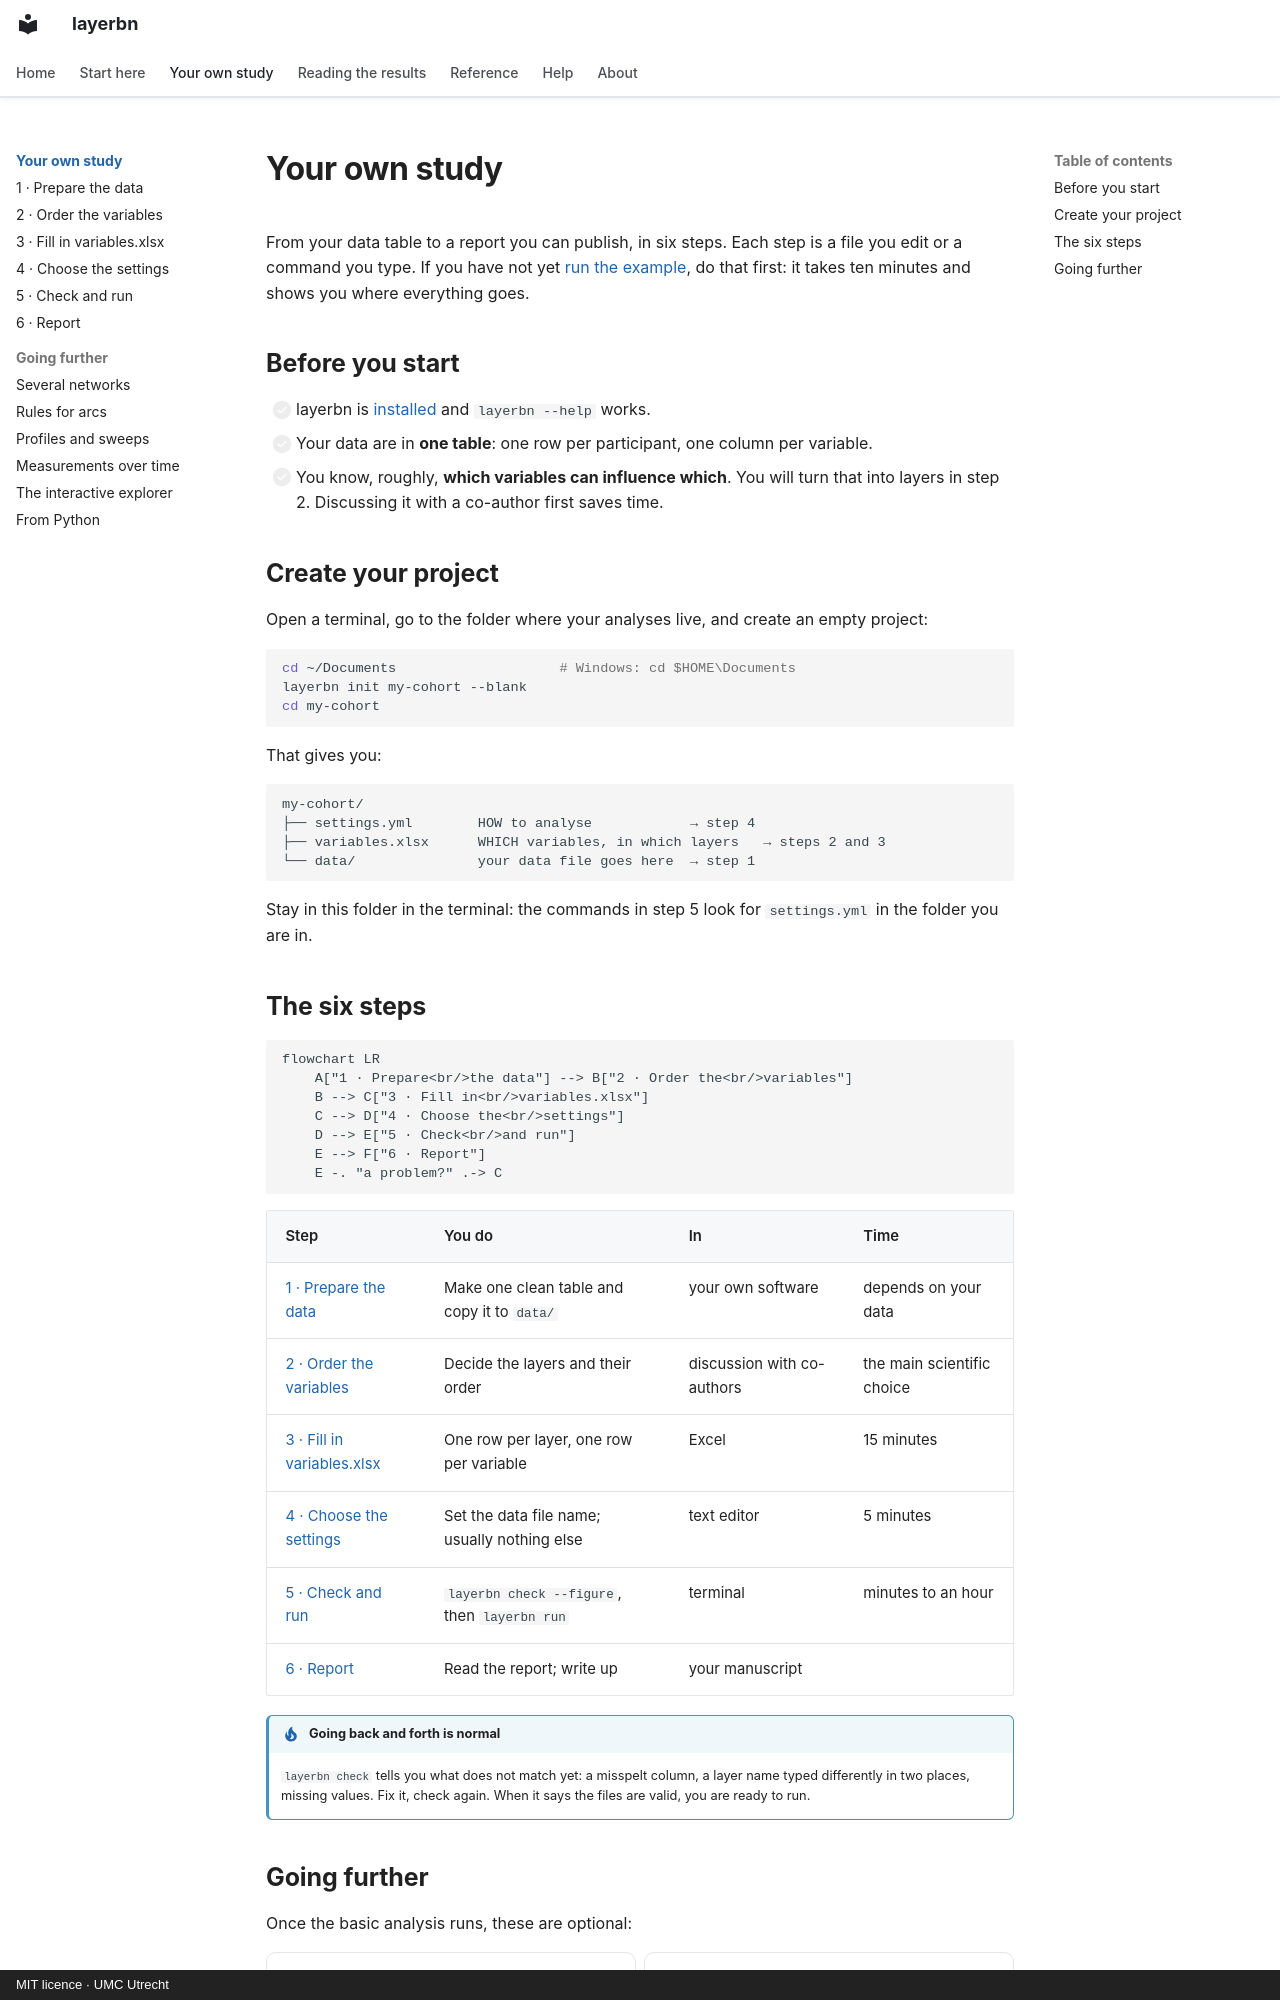

repository: umcu/layerbn · page: guide/index.html · generator: mkdocs · copyright: MIT licence · UMC Utrecht

# Your own study

From your data table to a report you can publish, in six steps. Each step is a file you edit
or a command you type. If you have not yet [run the example](../start/first-run.md), do that
first: it takes ten minutes and shows you where everything goes.

## Before you start

- [ ] layerbn is [installed](../start/install.md) and `layerbn --help` works.
- [ ] Your data are in **one table**: one row per participant, one column per variable.
- [ ] You know, roughly, **which variables can influence which**. You will turn that into
      layers in step 2. Discussing it with a co-author first saves time.

## Create your project

Open a terminal, go to the folder where your analyses live, and create an empty project:

```bash
cd ~/Documents                    # Windows: cd $HOME\Documents
layerbn init my-cohort --blank
cd my-cohort
```

That gives you:

```
my-cohort/
├── settings.yml        HOW to analyse            → step 4
├── variables.xlsx      WHICH variables, in which layers   → steps 2 and 3
└── data/               your data file goes here  → step 1
```

Stay in this folder in the terminal: the commands in step 5 look for `settings.yml` in the
folder you are in.

## The six steps

```mermaid
flowchart LR
    A["1 · Prepare<br/>the data"] --> B["2 · Order the<br/>variables"]
    B --> C["3 · Fill in<br/>variables.xlsx"]
    C --> D["4 · Choose the<br/>settings"]
    D --> E["5 · Check<br/>and run"]
    E --> F["6 · Report"]
    E -. "a problem?" .-> C
```

| Step | You do | In | Time |
| --- | --- | --- | --- |
| [1 · Prepare the data](data.md) | Make one clean table and copy it to `data/` | your own software | depends on your data |
| [2 · Order the variables](layers.md) | Decide the layers and their order | discussion with co-authors | the main scientific choice |
| [3 · Fill in variables.xlsx](workbook.md) | One row per layer, one row per variable | Excel | 15 minutes |
| [4 · Choose the settings](settings.md) | Set the data file name; usually nothing else | text editor | 5 minutes |
| [5 · Check and run](check-run.md) | `layerbn check --figure`, then `layerbn run` | terminal | minutes to an hour |
| [6 · Report](reporting.md) | Read the report; write up | your manuscript | |

!!! tip "Going back and forth is normal"

    `layerbn check` tells you what does not match yet: a misspelt column, a layer name typed
    differently in two places, missing values. Fix it, check again. When it says the files are
    valid, you are ready to run.
